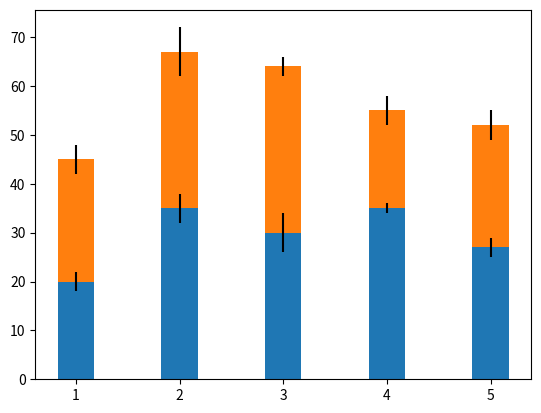

This chart was generated by the following Python code:
from matplotlib.pyplot import show, bar

if __name__ == "__main__":
    menMeans = (20, 35, 30, 35, 27)
    menStd = (2, 3, 4, 1, 2)

    womenMeans = (25, 32, 34, 20, 25)
    womenStd = (3, 5, 2, 3, 3)

    ind = (1, 2, 3, 4, 5)
    width = 0.35

    bar(ind, menMeans, width, yerr=menStd)
    bar(ind, womenMeans, width, yerr=womenStd, bottom=menMeans)

    show()
